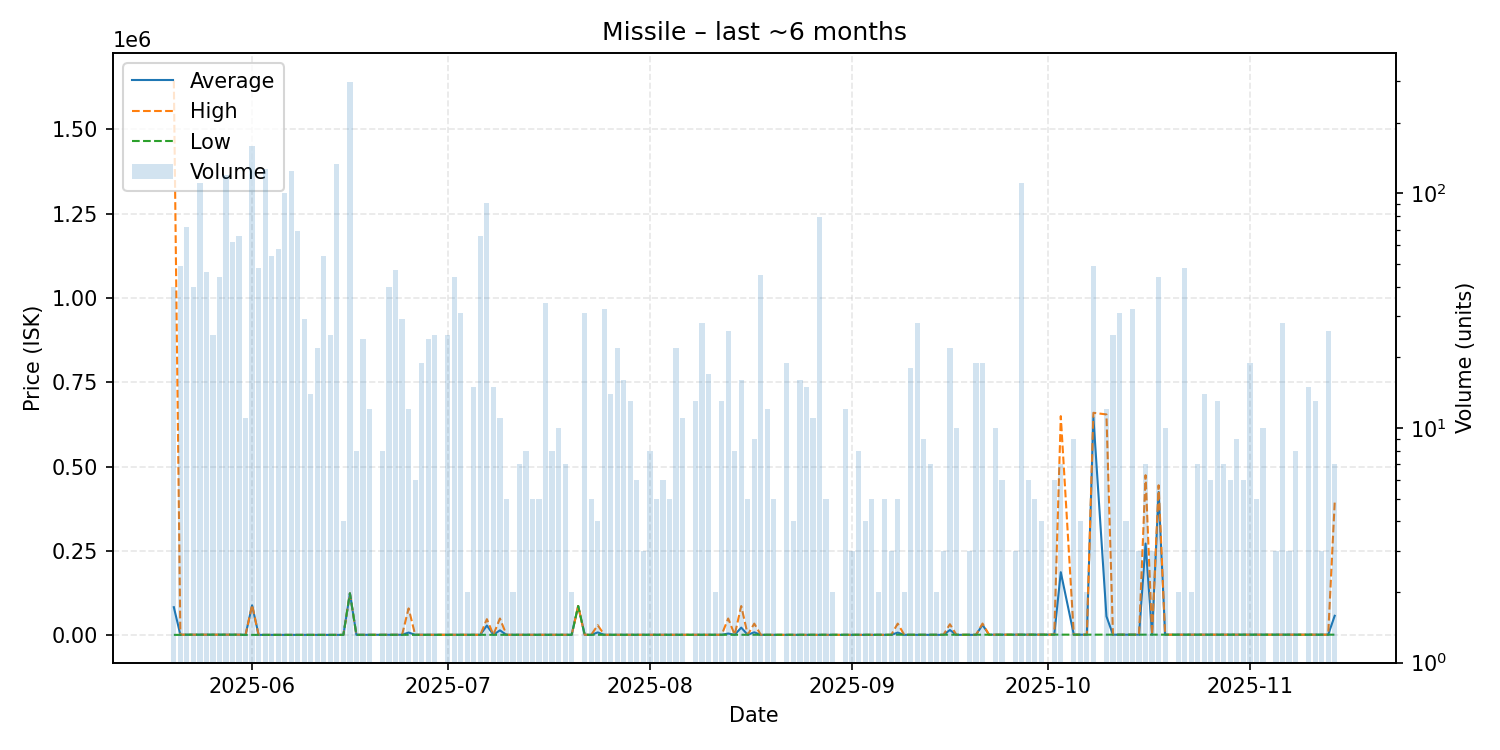

The data file committed next to this chart (first rows):
date, average, highest, lowest, order_count, volume
2025-05-20, 83582, 1644500, 1444, 9, 40
2025-05-21, 1966, 2000, 1444, 10, 49
2025-05-22, 2000, 2000, 2000, 9, 72
2025-05-23, 2000, 2000, 2000, 6, 40
2025-05-24, 2000, 2000, 2000, 7, 111
2025-05-25, 2000, 2000, 2000, 6, 46
2025-05-26, 2000, 2000, 2000, 5, 25
2025-05-27, 2000, 2001, 2000, 8, 44
2025-05-28, 2000, 2000, 2000, 10, 120
2025-05-29, 2000, 2000, 2000, 6, 62
2025-05-30, 2001, 2001, 2000, 9, 66
2025-05-31, 1445, 1445, 1445, 3, 11
2025-06-01, 89000, 90000, 1446, 9, 159
2025-06-02, 1450, 1450, 1450, 10, 48
2025-06-03, 1450, 1450, 1450, 9, 127
2025-06-04, 1450, 1450, 1450, 6, 54
2025-06-05, 1450, 1450, 1449, 8, 58
2025-06-06, 1455, 1455, 1455, 7, 100
2025-06-07, 1453, 1453, 1453, 6, 125
2025-06-08, 1453, 1453, 1453, 5, 69
2025-06-09, 1452, 1453, 1450, 4, 29
2025-06-10, 1453, 1454, 1453, 6, 14
2025-06-11, 1454, 1454, 1454, 2, 22
2025-06-12, 1454, 1454, 1454, 2, 54
2025-06-13, 1455, 1455, 1454, 5, 25
2025-06-14, 1454, 1454, 1454, 8, 133
2025-06-15, 1454, 1454, 1454, 3, 4
2025-06-16, 124600, 124600, 124600, 6, 298
2025-06-17, 1600, 1600, 1600, 4, 8
2025-06-18, 1600, 1600, 1600, 7, 24
2025-06-19, 1600, 1600, 1600, 2, 12
2025-06-20, 1700, 1700, 1700, 1, 1
2025-06-21, 1700, 1700, 1700, 4, 8
2025-06-22, 1780, 1800, 1700, 8, 40
2025-06-23, 1800, 1800, 1800, 8, 47
2025-06-24, 1800, 1800, 1800, 3, 29
2025-06-25, 8317, 80000, 1800, 7, 12
2025-06-26, 1800, 1800, 1800, 3, 6
2025-06-27, 1700, 1700, 1700, 4, 19
2025-06-28, 1700, 1700, 1700, 7, 24
2025-06-29, 1700, 1700, 1700, 10, 25
2025-06-30, 1700, 1700, 1700, 1, 1
2025-07-01, 1700, 1700, 1700, 3, 25
2025-07-02, 1700, 1700, 1700, 6, 44
2025-07-03, 1700, 1700, 1700, 7, 31
2025-07-04, 1700, 1700, 1700, 2, 2
2025-07-05, 1700, 1701, 1700, 5, 15
2025-07-06, 1700, 1700, 1700, 5, 66
2025-07-07, 29160, 48000, 1700, 10, 91
2025-07-08, 1700, 1700, 1700, 3, 15
2025-07-09, 14873, 50000, 1700, 4, 11
2025-07-10, 1700, 1700, 1700, 2, 5
2025-07-11, 1700, 1700, 1700, 2, 2
2025-07-12, 1700, 1700, 1700, 6, 7
2025-07-13, 1700, 1700, 1700, 4, 8
2025-07-14, 1700, 1700, 1700, 2, 5
2025-07-15, 1700, 1700, 1700, 2, 5
2025-07-16, 1712, 1800, 1700, 5, 34
2025-07-17, 1800, 1800, 1800, 3, 8
2025-07-18, 1770, 1800, 1700, 5, 10
... 115 more rows
